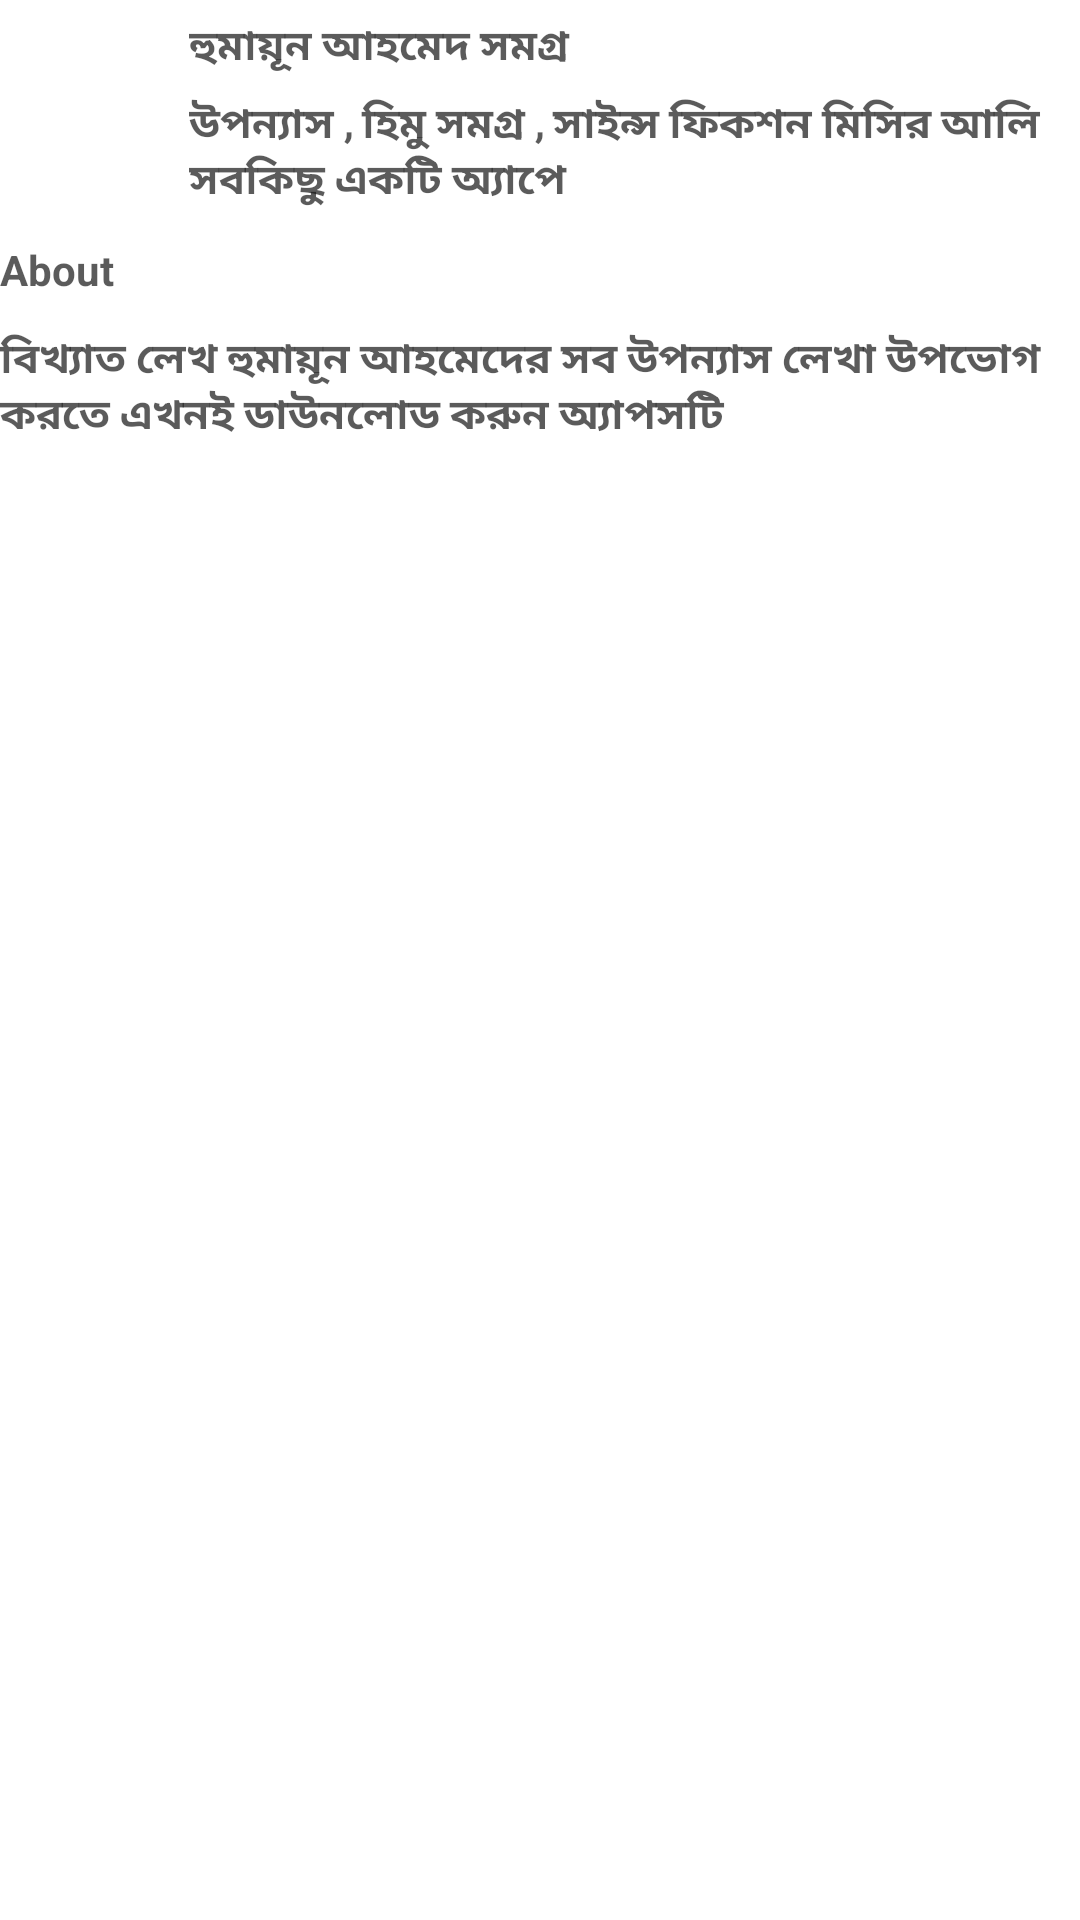

This screen was rendered from an Android layout file. Write that file and the resources it references.
<!-- AndroidManifest.xml: application theme Theme.Apps -->
<!-- res/layout/custom_notification_two.xml -->
<?xml version="1.0" encoding="utf-8"?>
<RelativeLayout

    xmlns:android="http://schemas.android.com/apk/res/android"
    android:layout_width="match_parent"
    android:layout_height="match_parent"
    xmlns:app="http://schemas.android.com/apk/res-auto">



<LinearLayout
    android:layout_width="match_parent"
    android:layout_height="wrap_content"
    android:orientation="vertical">


    <LinearLayout
        android:layout_width="match_parent"
        android:layout_height="wrap_content"
        android:gravity="center_vertical"
        android:orientation="horizontal">


        <ImageView
            android:id="@+id/LayoutTwoIcon"
            android:layout_width="48dp"
            android:layout_height="48dp"
           >


        </ImageView>


        <LinearLayout

            android:layout_width="match_parent"
            android:layout_height="wrap_content"
            android:layout_marginLeft="15dp"
            android:orientation="vertical">


            <TextView
                android:id="@+id/layoutTwoTitle"
                android:layout_width="match_parent"
                android:layout_height="wrap_content"
                android:text="হুমায়ূন আহমেদ সমগ্র"
                android:layout_marginTop="5dp"
                android:fontFamily="@font/solaimanlipi"
                android:textColor="@color/main_title_color"
                android:textStyle="bold"

                />

            <TextView
                android:id="@+id/layoutTwoSecTitle"
                android:layout_width="match_parent"
                android:layout_height="wrap_content"
                android:fontFamily="@font/solaimanlipi"
                android:text="উপন্যাস , হিমু সমগ্র , সাইন্স ফিকশন মিসির আলি সবকিছু একটি অ্যাপে"
                android:textColor="@color/main_title_color"
                android:layout_marginTop="5dp"
                android:textStyle="bold"

                />


        </LinearLayout>


    </LinearLayout>


    
    
    <TextView
        android:id="@+id/layouTwoAbout"
        android:layout_width="match_parent"
        android:layout_height="wrap_content"
        android:textStyle="bold"
        android:text="About"
        android:textColor="@color/main_title_color"
        android:layout_marginTop="10dp"
        />

    <TextView
        android:id="@+id/layoutTwoDec"
        android:layout_width="match_parent"
        android:layout_height="wrap_content"
        android:textStyle="bold"
        android:fontFamily="@font/solaimanlipi"
        android:text="বিখ্যাত লেখ হুমায়ূন আহমেদের সব উপন্যাস লেখা উপভোগ করতে এখনই ডাউনলোড করুন অ্যাপসটি"
        android:textColor="@color/main_title_color"
        android:layout_marginTop="10dp"
        />



</LinearLayout>


</RelativeLayout>
<!-- resources referenced by this layout -->
<resources>
  <color name="main_title_color">#B3161515</color>
  <style name="Theme.Apps" parent="Theme.MaterialComponents.DayNight.NoActionBar">
          
          <item name="colorPrimary">@color/purple_500</item>
          <item name="colorPrimaryVariant">@color/purple_700</item>
          <item name="colorOnPrimary">@color/white</item>
          
          <item name="colorSecondary">@color/teal_200</item>
          <item name="colorSecondaryVariant">@color/teal_700</item>
          <item name="colorOnSecondary">@color/black</item>
          
          <item name="android:statusBarColor">@color/color_primary</item>
          
          <item name="windowActionBar">false</item>
          <item name="android:navigationBarColor">@color/color_primary</item>
  
          <item name="android:windowLightStatusBar" tools:targetApi="m">true</item>
  
      </style>
  <color name="purple_500">#FF6200EE</color>
  <color name="purple_700">#FF3700B3</color>
  <color name="white">#FFFFFFFF</color>
  <color name="teal_200">#FF03DAC5</color>
  <color name="teal_700">#FF018786</color>
  <color name="black">#FF000000</color>
  <color name="color_primary">#FEFEFE</color>
</resources>
